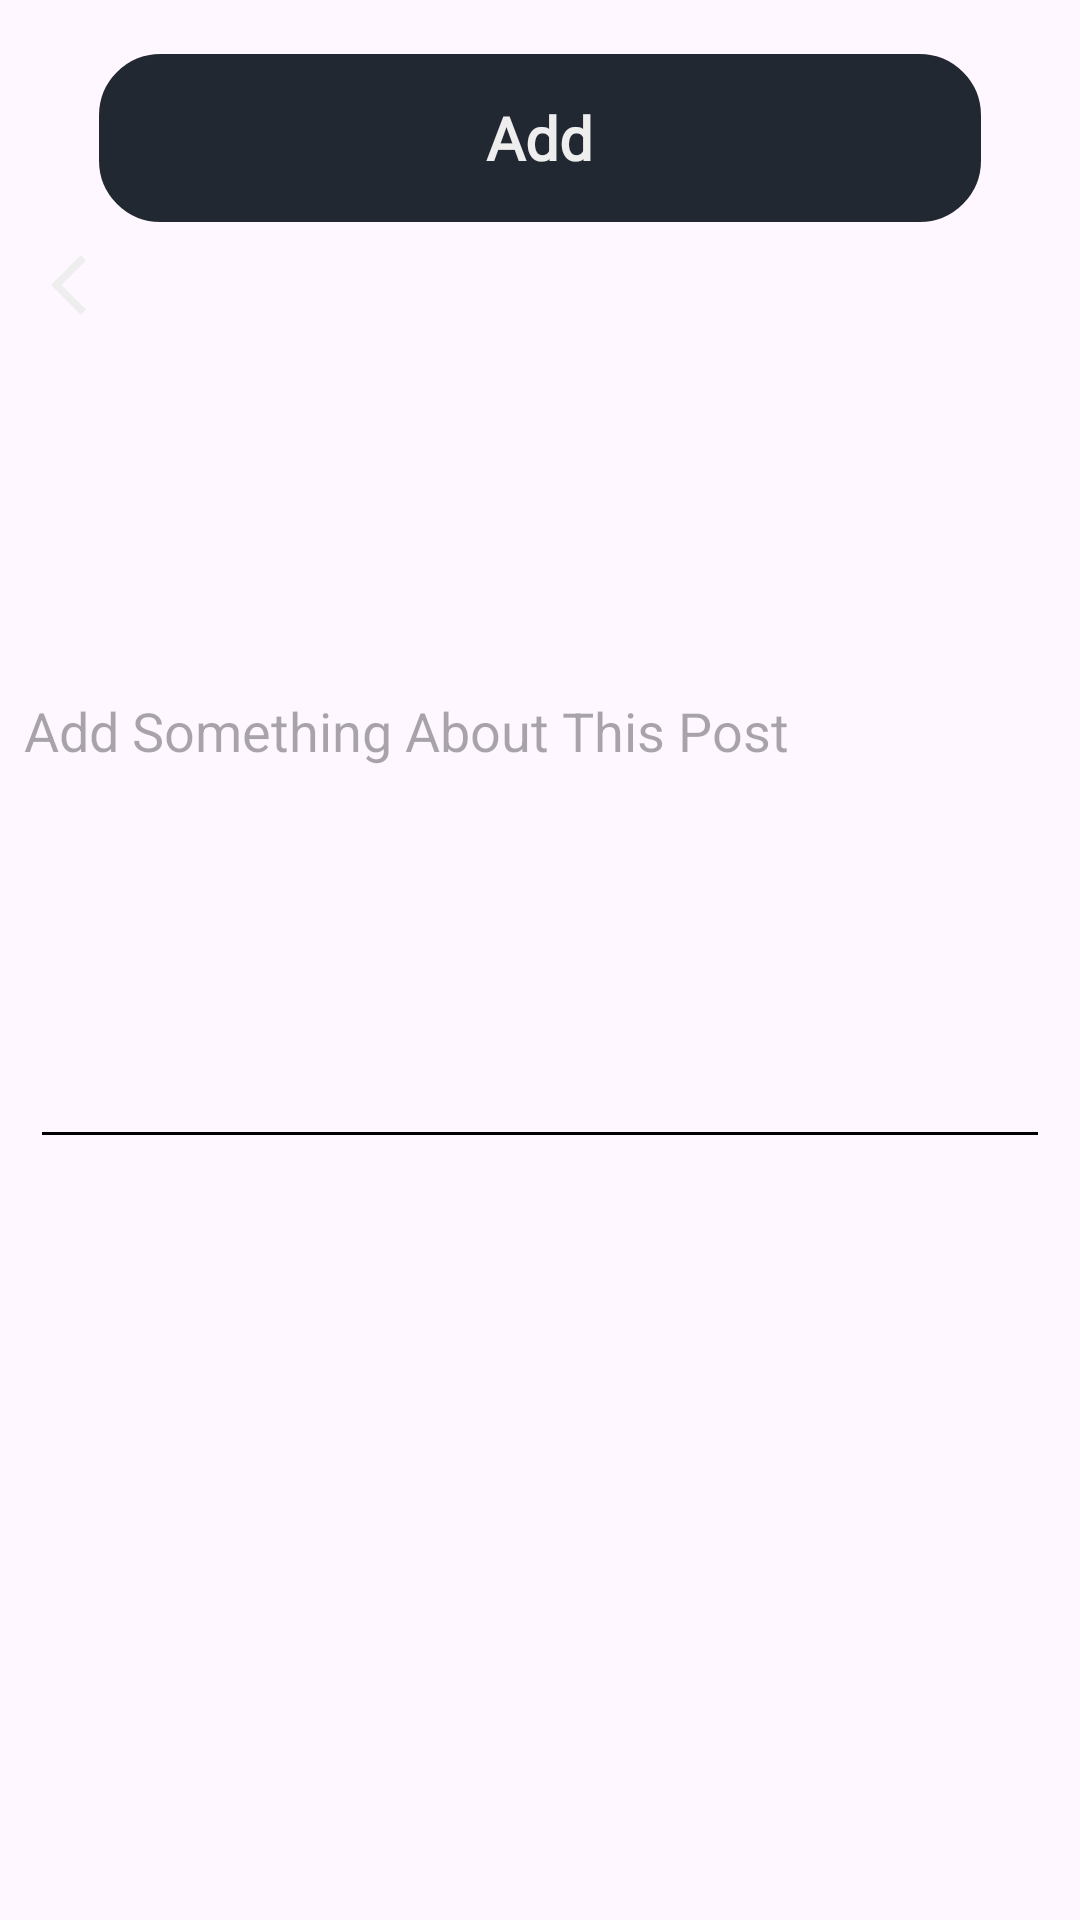

Reconstruct the res/layout file that produces this screen, plus the resources it refers to.
<!-- AndroidManifest.xml: application theme Base.Theme.Ucat -->
<!-- res/layout/fragment_add.xml -->
<?xml version="1.0" encoding="utf-8"?>
<RelativeLayout xmlns:android="http://schemas.android.com/apk/res/android"
    xmlns:app="http://schemas.android.com/apk/res-auto"
    xmlns:tools="http://schemas.android.com/tools"
    android:layout_width="match_parent"
    android:layout_height="match_parent"
    android:padding="8dp"
    tools:context=".fragments.Add"
    tools:ignore="UnusedAttribute"
    tools:targetApi="m">

    <androidx.appcompat.widget.Toolbar
        android:id="@+id/toolBar"
        android:layout_width="match_parent"
        android:layout_height="?android:attr/actionBarSize"
        android:layout_marginStart="25dp"
        android:layout_marginTop="10dp"
        android:layout_marginEnd="25dp"
        android:background="@drawable/ic_not_background"
        android:elevation="2dp"
        app:contentInsetEnd="0dp"
        app:contentInsetStart="0dp">

        <RelativeLayout
            android:layout_width="match_parent"
            android:layout_height="match_parent">

            <TextView
                android:layout_width="wrap_content"
                android:layout_height="wrap_content"
                android:layout_centerHorizontal="true"
                android:layout_centerVertical="true"
                android:fontFamily="@font/nick"
                android:text="Add"
                android:textColor="#EEEEEE"
                android:textSize="20sp"
                android:textStyle="bold" />

        </RelativeLayout>


    </androidx.appcompat.widget.Toolbar>


    <RelativeLayout
        android:id="@+id/layout"
        android:layout_width="match_parent"
        android:layout_below="@+id/toolBar"
        android:layout_height="wrap_content"
        android:gravity="center_vertical">

        <ImageButton
            android:id="@+id/backBtn"
            android:layout_width="34dp"
            android:layout_height="34dp"
            android:layout_margin="4dp"
            android:background="@drawable/ic_circle"
            android:elevation="3dp"
            android:foreground="?attr/selectableItemBackground"
            android:padding="4dp"
            android:src="@drawable/ic_back" />

        <ImageButton
            android:id="@+id/nextBtn"
            android:layout_width="34dp"
            android:layout_height="34dp"
            android:layout_alignParentEnd="true"
            android:layout_alignParentRight="true"
            android:layout_margin="4dp"
            android:background="@drawable/ic_circle"
            android:elevation="3dp"
            android:foreground="?attr/selectableItemBackground"
            android:padding="4dp"
            android:src="@drawable/ic_next"
            android:visibility="gone" />

    </RelativeLayout>

    <ScrollView
        android:layout_width="match_parent"
        android:layout_height="match_parent"
        android:layout_below="@id/layout"
        android:layout_marginTop="0dp">

        <RelativeLayout
            android:layout_width="match_parent"
            android:layout_height="wrap_content">

            <EditText
                android:id="@+id/descriptionET"
                android:layout_width="match_parent"
                android:layout_height="wrap_content"
                android:background="@android:color/transparent"
                android:hint="Add Something About This Post"
                android:minLines="12" />

            <View
                android:id="@+id/view"
                android:layout_width="match_parent"
                android:layout_height="1dp"
                android:layout_below="@id/descriptionET"
                android:layout_margin="6dp"
                android:background="#000" />

            <ImageView
                android:id="@+id/imageView"
                android:layout_width="match_parent"
                android:layout_height="250dp"
                android:layout_below="@id/view"
                android:background="@color/colorAccent"
                android:contentDescription="@null"
                android:scaleType="centerCrop"
                android:visibility="gone" />

            <androidx.recyclerview.widget.RecyclerView
                android:id="@+id/recyclerView"
                android:layout_width="match_parent"
                android:layout_height="wrap_content"
                android:layout_below="@id/imageView" />

        </RelativeLayout>

    </ScrollView>

</RelativeLayout>
<!-- resources referenced by this layout -->
<resources>
  <color name="colorAccent">#00ADB5</color>
  <!-- drawable ic_back (drawable) -->
  <vector xmlns:android="http://schemas.android.com/apk/res/android"
      android:width="24dp"
      android:height="24dp"
      android:viewportWidth="24"
      android:viewportHeight="24">
    <path
        android:fillColor="#EEEEEE"
        android:pathData="M11.67,3.87L9.9,2.1 0,12l9.9,9.9 1.77,-1.77L3.54,12z"/>
  </vector>
  <!-- drawable ic_next (drawable) -->
  <vector xmlns:android="http://schemas.android.com/apk/res/android"
      android:width="24dp"
      android:height="24dp"
      android:viewportWidth="24"
      android:viewportHeight="24">
    <path
        android:fillColor="#EEEEEE"
        android:pathData="M5.88,4.12L13.76,12l-7.88,7.88L8,22l10,-10L8,2z"/>
  </vector>
  <!-- drawable ic_not_background (drawable) -->
  <?xml version="1.0" encoding="utf-8"?>
  <shape xmlns:android="http://schemas.android.com/apk/res/android"
      android:shape="rectangle">
      <stroke android:width="1dp" android:color="#222831" />
      <solid android:color="#222831" />
      <corners android:bottomRightRadius="20dp" android:bottomLeftRadius="20dp"
          android:topLeftRadius="20dp" android:topRightRadius="20dp"/>
  </shape>
  <style name="Base.Theme.Ucat" parent="Theme.Material3.DayNight.NoActionBar">
          
          
      </style>
</resources>
